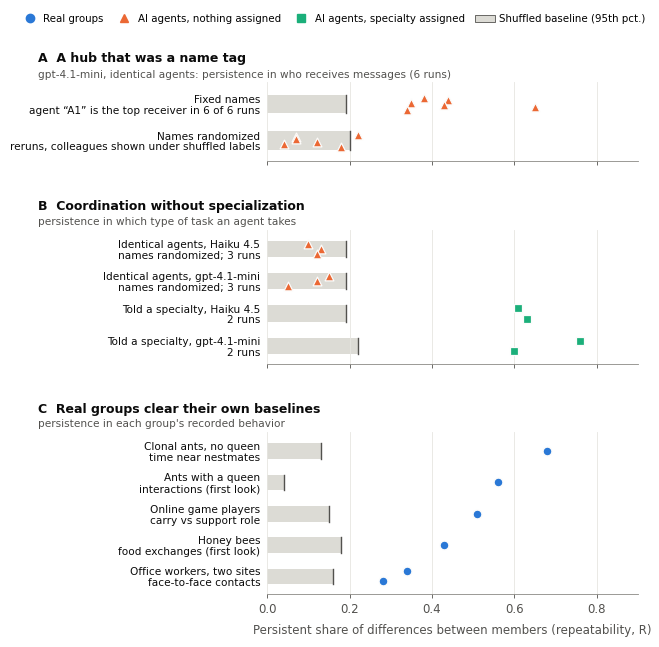

Source code (Python): (Note: this script raises an exception after producing the figure.)
"""Figure 1 (v2, 16 Oct 2026): the emergence audit in three demonstrations.

A  A false positive caught: on gpt-4.1-mini, who receives messages looks like a stable hub
   with fixed names and falls to the baseline once names are randomized (6 runs each;
   diffenv_results/alias_rerun/STATUS.md, column "received").
B  Coordination without specialization: identical agents (names randomized) do not keep to
   a task type; agents told a specialty do (favoured-type R; specimens in
   diffenv_results/{alias_rerun,gaps_2026-10-16,final}).
C  Real groups clear their own baselines (diffenv_results/substrates_*, external_2026-10-06).

Grey bar: 0 to the shuffled baseline (95th percentile of the label-permutation null; the
highest of a row's runs). Markers: one per run or site.
"""
import os
import matplotlib
matplotlib.use("Agg")
import matplotlib.pyplot as plt
from matplotlib.lines import Line2D
from matplotlib.patches import Patch

BLUE, ORANGE, AQUA = "#2a78d6", "#eb6834", "#1baf7a"
INK, INK2, MUTED, GRID, BAND = "#0b0b0b", "#52514e", "#8a8984", "#e6e5e0", "#dcdbd5"
REAL, AI, DESIGN = "real", "ai", "design"
STYLE = {REAL: (BLUE, "o"), AI: (ORANGE, "^"), DESIGN: (AQUA, "s")}

PANELS = [
    ("A  A hub that was a name tag",
     "gpt-4.1-mini, identical agents: persistence in who receives messages (6 runs)",
     [("Fixed names", "agent “A1” is the top receiver in 6 of 6 runs",
       [0.38, 0.44, 0.35, 0.43, 0.65, 0.34], 0.19, AI),
      ("Names randomized", "reruns, colleagues shown under shuffled labels",
       [0.22, 0.07, 0.07, 0.12, 0.04, 0.18], 0.20, AI)]),
    ("B  Coordination without specialization",
     "persistence in which type of task an agent takes",
     [("Identical agents, Haiku 4.5", "names randomized; 3 runs", [0.10, 0.13, 0.12], 0.19, AI),
      ("Identical agents, gpt-4.1-mini", "names randomized; 3 runs", [0.15, 0.12, 0.05], 0.19, AI),
      ("Told a specialty, Haiku 4.5", "2 runs", [0.61, 0.63], 0.19, DESIGN),
      ("Told a specialty, gpt-4.1-mini", "2 runs", [0.76, 0.60], 0.22, DESIGN)]),
    ("C  Real groups clear their own baselines",
     "persistence in each group's recorded behavior",
     [("Clonal ants, no queen", "time near nestmates", [0.68], 0.13, REAL),
      ("Ants with a queen", "interactions (first look)", [0.56], 0.04, REAL),
      ("Online game players", "carry vs support role", [0.51], 0.15, REAL),
      ("Honey bees", "food exchanges (first look)", [0.43], 0.18, REAL),
      ("Office workers, two sites", "face-to-face contacts", [0.34, 0.28], 0.16, REAL)]),
]

plt.rcParams.update({
    "font.family": "DejaVu Sans", "font.size": 8.5, "axes.edgecolor": MUTED,
    "axes.linewidth": 0.6, "xtick.color": INK2, "ytick.color": INK2,
    "pdf.fonttype": 42, "svg.fonttype": "none",
})

heights = [len(p[2]) + 0.9 for p in PANELS]
fig, axes = plt.subplots(len(PANELS), 1, figsize=(6.5, 6.4), sharex=True,
                         gridspec_kw={"height_ratios": heights, "hspace": 0.55})
for ax, (title, sub, rows) in zip(axes, PANELS):
    ys, labels = [], []
    for i, (label, detail, vals, base, grp) in enumerate(rows):
        y = float(i)
        color, marker = STYLE[grp]
        ax.barh(y, base, height=0.5, color=BAND, edgecolor="none", zorder=1)
        ax.plot([base, base], [y - 0.25, y + 0.25], color=INK2, lw=1.0, zorder=2)
        n = len(vals)
        offs = [0.0] if n == 1 else [(-0.16 + 0.32 * k / (n - 1)) for k in range(n)]
        for v, dy in zip(vals, offs):
            ax.scatter(v, y + dy, s=40, marker=marker, color=color, edgecolor="#fcfcfb",
                       linewidth=0.9, zorder=3)
        ys.append(y)
        labels.append(f"{label}\n{detail}")
    ax.set_yticks(ys)
    ax.set_yticklabels(labels, fontsize=7.6, linespacing=1.1, color=INK)
    ax.set_ylim(len(rows) - 0.45, -0.6)
    ax.set_xlim(0, 0.9)
    ax.grid(axis="x", color=GRID, lw=0.6, zorder=0)
    ax.tick_params(axis="y", length=0, pad=5)
    ax.tick_params(axis="x", length=3, width=0.6)
    for s in ("top", "right", "left"):
        ax.spines[s].set_visible(False)
    ax.set_title(title, loc="left", fontsize=9, fontweight="bold", color=INK, pad=14, x=-0.62)
    ax.text(-0.62, 1.02, sub, transform=ax.transAxes, fontsize=7.6, color=INK2, va="bottom")
axes[-1].set_xticks([0, 0.2, 0.4, 0.6, 0.8])
axes[-1].set_xlabel("Persistent share of differences between members (repeatability, R)",
                    color=INK2, labelpad=6)

legend = [
    Line2D([], [], marker="o", ls="", color=BLUE, markersize=6, label="Real groups"),
    Line2D([], [], marker="^", ls="", color=ORANGE, markersize=6, label="AI agents, nothing assigned"),
    Line2D([], [], marker="s", ls="", color=AQUA, markersize=5.5, label="AI agents, specialty assigned"),
    Patch(facecolor=BAND, edgecolor=INK2, linewidth=0.6, label="Shuffled baseline (95th pct.)"),
]
fig.legend(handles=legend, loc="upper center", bbox_to_anchor=(0.5, 1.0), ncol=4,
           frameon=False, fontsize=7.4, handletextpad=0.3, columnspacing=1.0)
fig.subplots_adjust(left=0.40, right=0.97, top=0.88, bottom=0.08)

here = os.path.dirname(os.path.abspath(__file__))
for ext in ("pdf", "png", "svg"):
    fig.savefig(os.path.join(here, f"Figure1_audit.{ext}"), dpi=300, facecolor="white")
print("saved")
